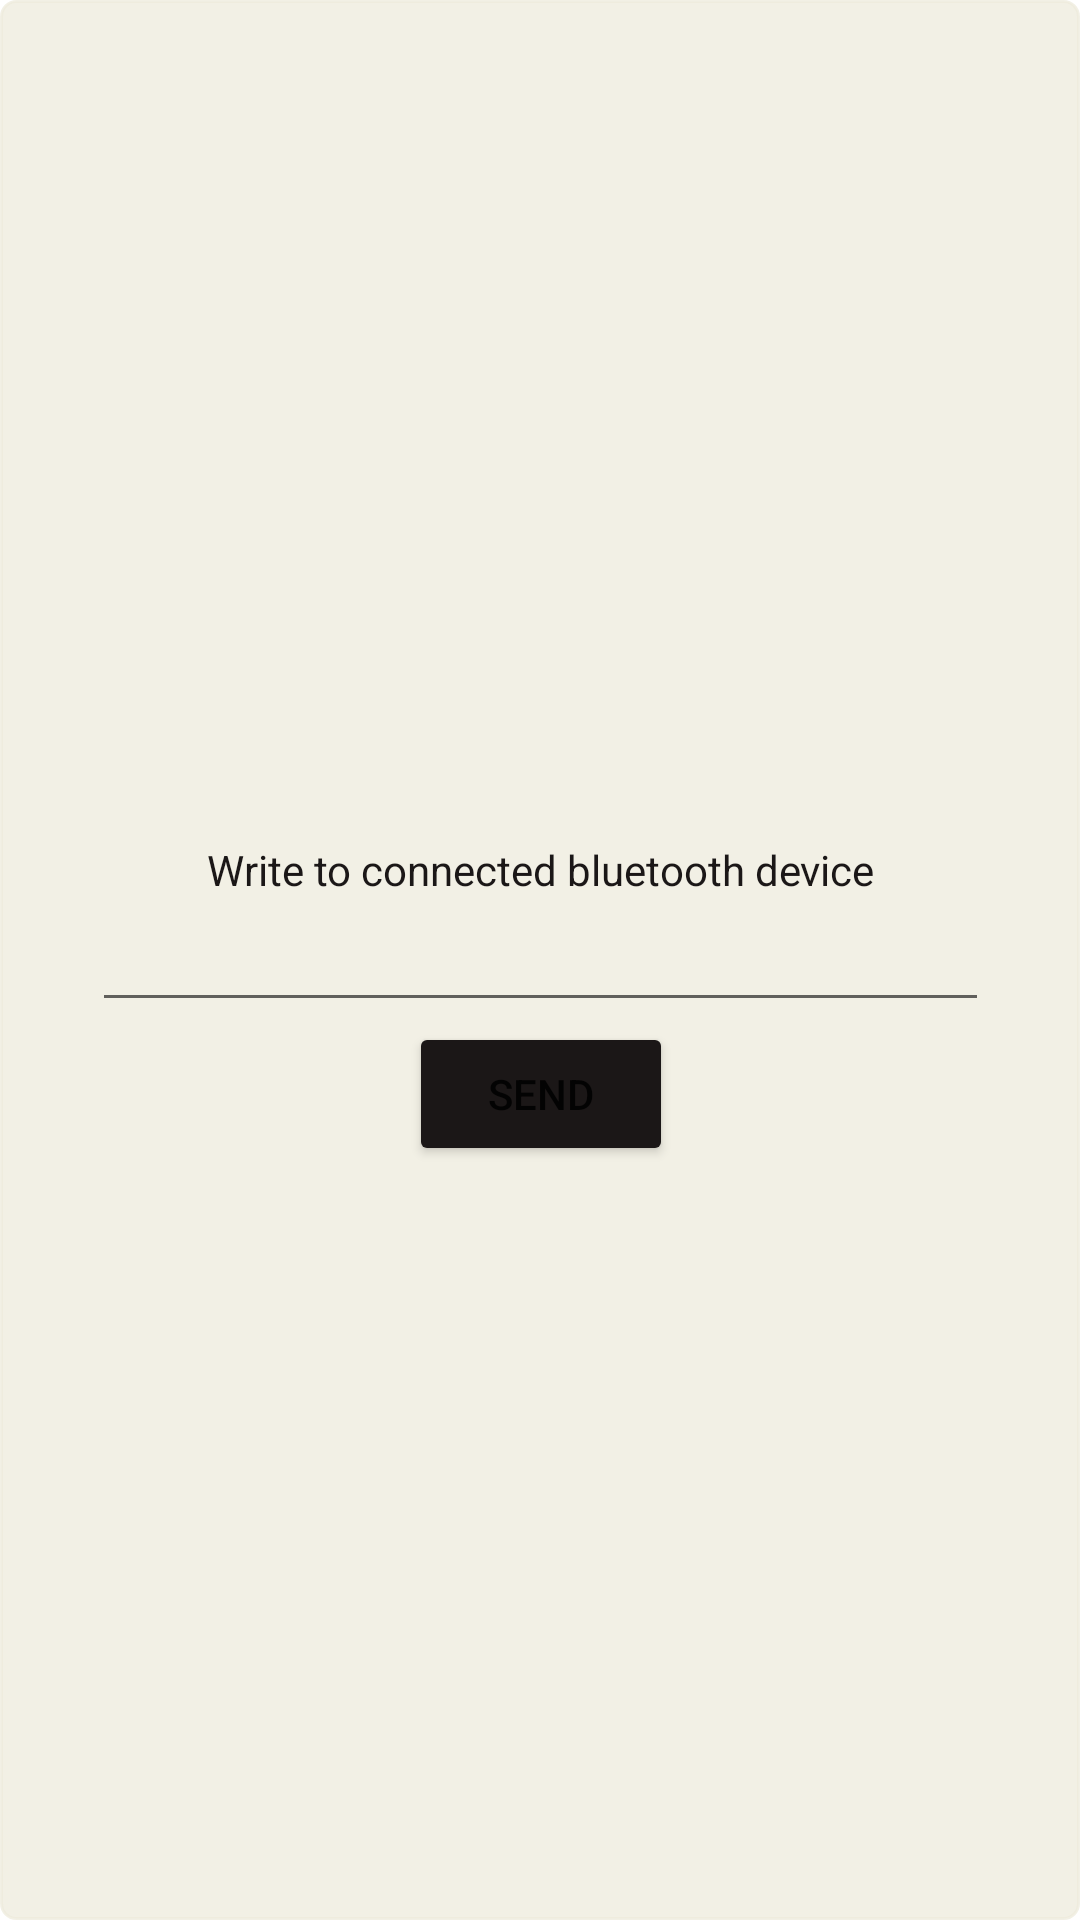

Android layout source for this screen:
<!-- AndroidManifest.xml: application theme Theme.MyApplication.NoActionBar -->
<!-- res/layout/fragment_chat.xml -->
<?xml version="1.0" encoding="utf-8"?>
<androidx.constraintlayout.widget.ConstraintLayout xmlns:android="http://schemas.android.com/apk/res/android"
    xmlns:app="http://schemas.android.com/apk/res-auto"
    xmlns:tools="http://schemas.android.com/tools"
    android:layout_width="match_parent"
    android:layout_height="match_parent"
    android:background="@drawable/rounded_corner"
    tools:context=".Fragments.FragmentChat">

    

    <EditText
        android:id="@+id/edEnterMessage"
        android:layout_width="299dp"
        android:layout_height="wrap_content"
        app:layout_constraintBottom_toBottomOf="parent"
        app:layout_constraintEnd_toEndOf="parent"
        app:layout_constraintHorizontal_bias="0.5"
        app:layout_constraintStart_toStartOf="parent"
        app:layout_constraintTop_toTopOf="parent" />

    <TextView
        android:id="@+id/edCreateMessage"
        android:layout_width="wrap_content"
        android:layout_height="wrap_content"
        android:text="Write to connected bluetooth device"
        android:textColor="@color/black1"
        app:layout_constraintBottom_toTopOf="@+id/edEnterMessage"
        app:layout_constraintEnd_toEndOf="@+id/edEnterMessage"
        app:layout_constraintStart_toStartOf="@+id/edEnterMessage" />

    <Button
        android:id="@+id/btnSend"
        android:layout_width="wrap_content"
        android:layout_height="wrap_content"
        android:backgroundTint="@color/black1"
        android:text="send"
        app:layout_constraintEnd_toEndOf="@+id/edEnterMessage"
        app:layout_constraintStart_toStartOf="@+id/edEnterMessage"
        app:layout_constraintTop_toBottomOf="@+id/edEnterMessage" />

</androidx.constraintlayout.widget.ConstraintLayout>
<!-- resources referenced by this layout -->
<resources>
  <color name="black1">#1B1717</color>
  <!-- drawable rounded_corner (drawable) -->
  <?xml version="1.0" encoding="utf-8"?>
  <shape xmlns:android="http://schemas.android.com/apk/res/android" >
      <stroke
          android:width="1dp"
          android:color="#BFEEEBDD"
          />
  
      <solid android:color="#BFEEEBDD" />
  
      <padding
          android:left="1dp"
          android:right="1dp"
          android:bottom="1dp"
          android:top="1dp" />
  
      <corners android:radius="5dp" />
  </shape>
  <style name="Theme.MyApplication.NoActionBar">
          <item name="windowActionBar">false</item>
          <item name="windowNoTitle">true</item>
          <item name="android:windowFullscreen">true</item>
      </style>
</resources>
